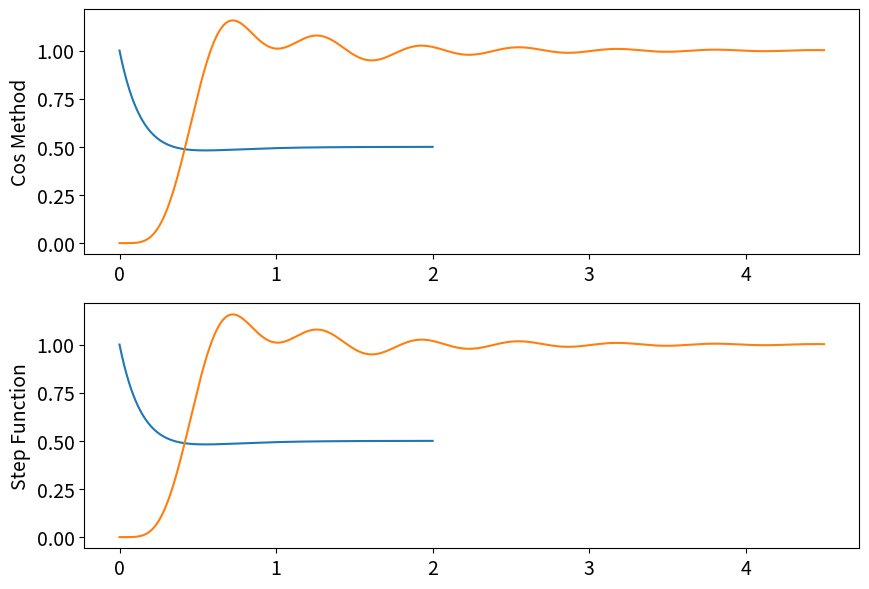

This chart was generated by the following Python code:
# -*- coding: utf-8 -*-
############################################
#                                          #
#   Ethan Reeder                           #
#   ECE351-53                              #
#   Lab #6                                 #
#   Due 9Mar2021                           #
#                                          #
############################################

import numpy as np
import matplotlib.pyplot as plt
import scipy.signal as sig

plt.rcParams.update({'font.size': 14})   # set font size

## STEP FUNCTION
def step(t):
    y = np.zeros(t.shape)
    
    for i in range(len(t)):
        if t[i] < 0:
            y[i] = 0
        else:
            y[i] = 1
            
    return y

## PART 1

steps = 1e-3

t = np.arange(0,2+steps,steps)

## PART 1

# Task 1

y = (0.5 + np.exp(-6*t) - 0.5*np.exp(-4*t)) * step(t)

plt.figure(figsize = (10,7))

# Task 2

num = [1,6,12]
den = [1,10,24]

tstep, ystep = sig.step((num, den), T = t)

plt.subplot(2,1,1)
plt.plot(t, y)
plt.ylabel('Prelab-Derived Step Response')
plt.grid(which='both')

plt.subplot(2,1,2)
plt.plot(tstep,ystep)
plt.ylabel('Step Function')
plt.grid(which='both')

plt.show()

# Task 3
den2 = [1,10,24,0]

res1 = sig.residue(num,den2)

print('Part 1 R, P, and K Values:')
print('R: ', res1[0]) # r value
print('P: ', res1[1]) # p value
print('K: ', res1[2]) # k value

## PART 2

t2 = np.arange(0,4.5+steps,steps)

# Task 1

# h2 = (25250)/(s^5 + 18s^4 + 218s^3 + 2036s^2 + 9085s + 25250)
num3 = [25250]
den3 = [1,18,218,2036,9085,25250,0]

res2 = sig.residue(num3,den3)

print('Part 2 R, P, and K Values:')
print('R: ', res2[0]) # r value
print('P: ', res2[1]) # p value
print('K: ', res2[2]) # k value

def cos_method(z,t):
    y = 0
    for i in range(len(z[0])):
        k_mag = np.abs(z[0][i])
        k_phase = np.angle(z[0][i])
        a = np.real(z[1][i])
        w = np.imag(z[1][i])
        y = y + (k_mag * np.exp(a*t) * np.cos(w*t + k_phase)) * step(t)
    return y

step_cos = cos_method(res2, t2)

# Task 3
num4 = [25250]
den4 = [1,18,218,2036,9085,25250]

tstep2, ystep2 = sig.step((num4, den4), T = t2)

plt.subplot(2,1,1)
plt.plot(t2, step_cos)
plt.ylabel('Cos Method')
plt.grid(which='both')

plt.subplot(2,1,2)
plt.plot(tstep2,ystep2)
plt.ylabel('Step Function')
plt.grid(which='both')

plt.show()